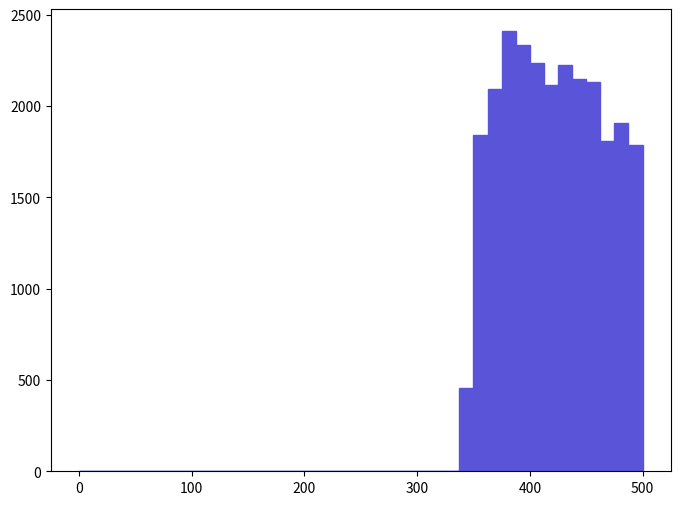

This figure's Python source: (Note: this script raises an exception after producing the figure.)
def selection_2():

    # Library import
    import numpy
    import matplotlib
    import matplotlib.pyplot   as plt
    import matplotlib.gridspec as gridspec

    # Library version
    matplotlib_version = matplotlib.__version__
    numpy_version      = numpy.__version__

    # Histo binning
    xBinning = numpy.linspace(0.0,500.0,41,endpoint=True)

    # Creating data sequence: middle of each bin
    xData = numpy.array([6.25,18.75,31.25,43.75,56.25,68.75,81.25,93.75,106.25,118.75,131.25,143.75,156.25,168.75,181.25,193.75,206.25,218.75,231.25,243.75,256.25,268.75,281.25,293.75,306.25,318.75,331.25,343.75,356.25,368.75,381.25,393.75,406.25,418.75,431.25,443.75,456.25,468.75,481.25,493.75])

    # Creating weights for histo: y3_SQRTS_0
    y3_SQRTS_0_weights = numpy.array([0.0,0.0,0.0,0.0,0.0,0.0,0.0,0.0,0.0,0.0,0.0,0.0,0.0,0.0,0.0,0.0,0.0,0.0,0.0,0.0,0.0,0.0,0.0,0.0,0.0,0.0,0.0,454.87440426,1838.71801722,2094.98501962,2408.91202256,2332.03202184,2235.93202094,2114.2050198,2223.11902082,2146.2380201,2133.42501998,1806.68401692,1909.19101788,1787.46401674])

    # Creating a new Canvas
    fig   = plt.figure(figsize=(8,6),dpi=80)
    frame = gridspec.GridSpec(1,1)
    pad   = fig.add_subplot(frame[0])

    # Creating a new Stack
    pad.hist(x=xData, bins=xBinning, weights=y3_SQRTS_0_weights,\
             label="$unweighted\_events$", histtype="stepfilled", rwidth=1.0,\
             color="#5954d8", edgecolor="#5954d8", linewidth=1, linestyle="solid",\
             bottom=None, cumulative=False, normed=False, align="mid", orientation="vertical")


    # Axis
    plt.rc('text',usetex=False)
    plt.xlabel(r"$\sqrt{\hat{s}}$ $(GeV)$ ",\
               fontsize=16,color="black")
    plt.ylabel(r"$\mathrm{Events}$ $(\mathcal{L}_{\mathrm{int}} = 10\ \mathrm{fb}^{-1})$ ",\
               fontsize=16,color="black")

    # Boundary of y-axis
    ymax=(y3_SQRTS_0_weights).max()*1.1
    #ymin=0 # linear scale
    ymin=min([x for x in (y3_SQRTS_0_weights) if x])/100. # log scale
    plt.gca().set_ylim(ymin,ymax)

    # Log/Linear scale for X-axis
    plt.gca().set_xscale("linear")
    #plt.gca().set_xscale("log",nonposx="clip")

    # Log/Linear scale for Y-axis
    #plt.gca().set_yscale("linear")
    plt.gca().set_yscale("log",nonposy="clip")

    # Saving the image
    plt.savefig('../../HTML/MadAnalysis5job_0/selection_2.png')
    plt.savefig('../../PDF/MadAnalysis5job_0/selection_2.png')
    plt.savefig('../../DVI/MadAnalysis5job_0/selection_2.eps')

# Running!
if __name__ == '__main__':
    selection_2()
